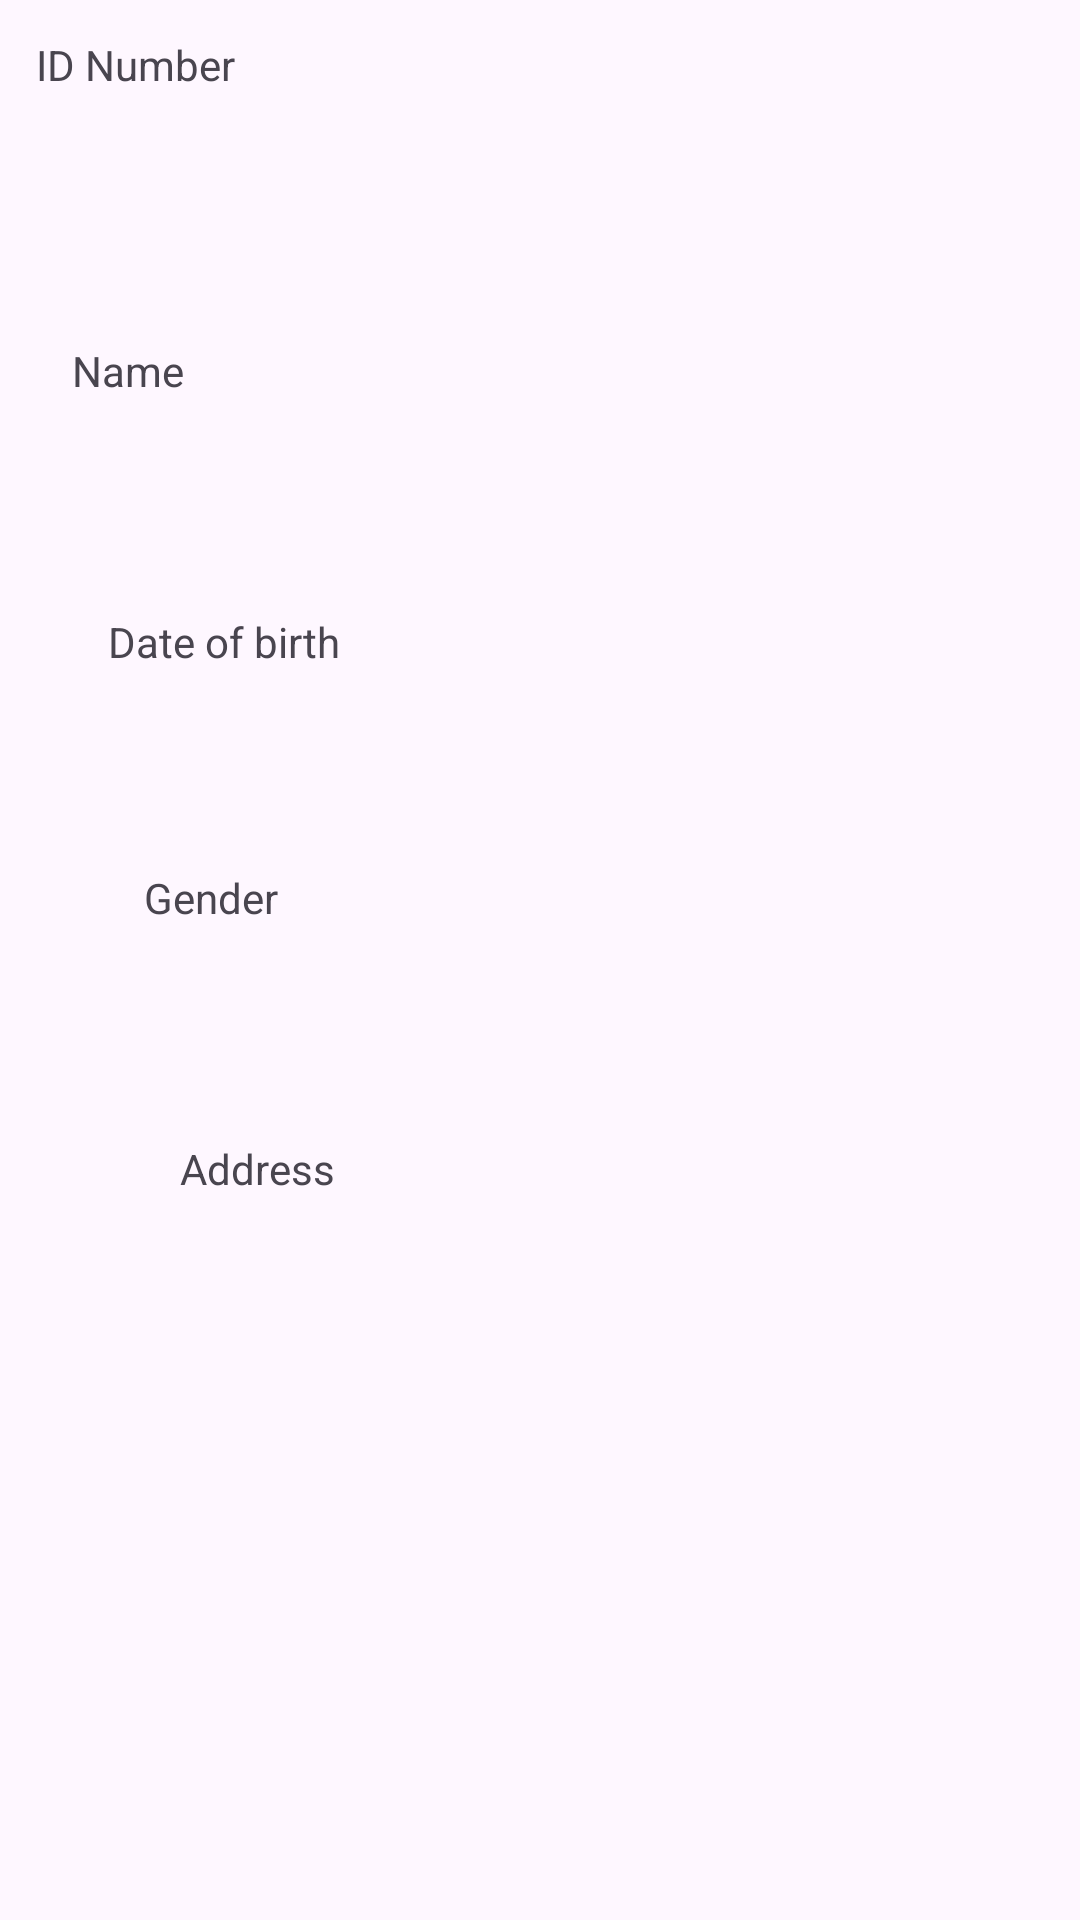

Android layout source for this screen:
<!-- AndroidManifest.xml: application theme Theme.Lab3Husna -->
<!-- res/layout/activity_update_biodata.xml -->
<?xml version="1.0" encoding="utf-8"?>
<RelativeLayout xmlns:android="http://schemas.android.com/apk/res/android"
    xmlns:app="http://schemas.android.com/apk/res-auto"
    xmlns:tools="http://schemas.android.com/tools"
    android:layout_width="match_parent"
    android:layout_height="match_parent"
    tools:context=".UpdateBiodataActivity">

    <TextView
        android:id="@+id/editText1"
        android:layout_width="0dp"
        android:layout_height="wrap_content"
        android:layout_below="@+id/textView1"
        android:layout_alignLeft="@+id/textView1"
        android:inputType="number"
        android:maxLength="10"
        app:layout_constraintEnd_toEndOf="parent"
        app:layout_constraintStart_toStartOf="parent"
        app:layout_constraintTop_toBottomOf="@+id/textView1">
        <requestFocus />
    </TextView>

    <TextView
        android:id="@+id/textView1"
        android:layout_width="wrap_content"
        android:layout_height="wrap_content"
        android:layout_alignParentLeft="true"
        android:layout_alignParentTop="true"
        android:layout_marginStart="12dp"
        android:layout_marginLeft="12dp"
        android:layout_marginTop="12dp"
        android:text="ID Number"
        app:layout_constraintStart_toStartOf="parent"
        app:layout_constraintTop_toTopOf="parent" />

    <TextView
        android:id="@+id/textView2"
        android:layout_width="wrap_content"
        android:layout_height="wrap_content"
        android:layout_below="@+id/editText1"
        android:layout_alignLeft="@+id/editText1"
        android:layout_marginStart="12dp"
        android:layout_marginLeft="12dp"
        android:layout_marginTop="64dp"
        android:text="Name"
        app:layout_constraintStart_toStartOf="parent"
        app:layout_constraintTop_toTopOf="parent" />

    <EditText
        android:id="@+id/editText2"
        android:layout_width="0dp"
        android:layout_height="wrap_content"
        android:layout_below="@+id/textView2"
        android:layout_alignLeft="@+id/textView2"
        android:layout_marginTop="2dp"
        android:inputType="text"
        android:maxLength="20"
        app:layout_constraintEnd_toEndOf="parent"
        app:layout_constraintStart_toStartOf="parent"
        app:layout_constraintTop_toBottomOf="@+id/textView2" />

    <TextView
        android:id="@+id/textView3"
        android:layout_width="wrap_content"
        android:layout_height="wrap_content"
        android:layout_below="@+id/editText2"
        android:layout_alignLeft="@+id/editText2"
        android:layout_marginStart="12dp"
        android:layout_marginLeft="12dp"
        android:layout_marginTop="28dp"
        android:text="Date of birth"
        app:layout_constraintStart_toStartOf="parent"
        app:layout_constraintTop_toBottomOf="@+id/editText2" />

    <EditText
        android:id="@+id/editText3"
        android:layout_width="0dp"
        android:layout_height="wrap_content"
        android:layout_below="@+id/textView3"
        android:layout_alignLeft="@+id/textView3"
        android:layout_marginTop="17dp"
        android:inputType="date"
        app:layout_constraintEnd_toEndOf="parent"
        app:layout_constraintHorizontal_bias="0.0"
        app:layout_constraintStart_toStartOf="parent"
        app:layout_constraintTop_toBottomOf="@+id/textView3" />

    <TextView
        android:id="@+id/textView4"
        android:layout_width="wrap_content"
        android:layout_height="wrap_content"
        android:layout_below="@+id/editText3"
        android:layout_alignLeft="@+id/editText3"
        android:layout_marginStart="12dp"
        android:layout_marginLeft="12dp"
        android:layout_marginTop="8dp"
        android:text="Gender"
        app:layout_constraintStart_toStartOf="parent"
        app:layout_constraintTop_toBottomOf="@+id/editText3" />

    <EditText
        android:id="@+id/editText4"
        android:layout_width="0dp"
        android:layout_height="wrap_content"
        android:layout_below="@+id/textView4"
        android:layout_alignLeft="@+id/textView4"
        android:layout_marginTop="10dp"
        android:hint="M/F"
        android:inputType="text"
        android:maxLength="1"
        app:layout_constraintEnd_toEndOf="parent"
        app:layout_constraintStart_toStartOf="parent"
        app:layout_constraintTop_toBottomOf="@+id/textView4" />

    <TextView
        android:id="@+id/textView5"
        android:layout_width="wrap_content"
        android:layout_height="wrap_content"
        android:layout_below="@+id/editText4"
        android:layout_alignLeft="@+id/editText4"
        android:layout_marginStart="12dp"
        android:layout_marginLeft="12dp"
        android:layout_marginTop="20dp"
        android:text="Address"
        app:layout_constraintBottom_toTopOf="@+id/editText5"
        app:layout_constraintStart_toStartOf="parent" />

    <EditText
        android:id="@+id/editText5"
        android:layout_width="0dp"
        android:layout_height="wrap_content"
        android:layout_below="@+id/textView5"
        android:layout_alignLeft="@+id/textView5"
        android:layout_marginTop="36dp"
        app:layout_constraintEnd_toEndOf="parent"
        app:layout_constraintHorizontal_bias="0.0"
        app:layout_constraintStart_toStartOf="parent"
        app:layout_constraintTop_toBottomOf="@+id/editText4" />

    <Button
        android:id="@+id/button1"
        android:layout_width="0dp"
        android:layout_height="wrap_content"
        android:layout_alignLeft="@+id/editText5"
        android:layout_alignParentBottom="true"
        android:layout_marginBottom="104dp"
        android:background="@android:color/holo_blue_dark"
        android:text="UPDATE"
        app:layout_constraintBottom_toBottomOf="parent"
        app:layout_constraintEnd_toEndOf="parent"
        app:layout_constraintHorizontal_bias="0.0"
        app:layout_constraintStart_toStartOf="parent" />

    <Button
        android:id="@+id/button2"
        android:layout_width="0dp"
        android:layout_height="wrap_content"
        android:layout_alignEnd="@+id/editText5"
        android:layout_alignRight="@+id/editText5"
        android:layout_alignParentBottom="true"
        android:layout_marginTop="24dp"
        android:text="Back"
        app:layout_constraintEnd_toEndOf="parent"
        app:layout_constraintHorizontal_bias="0.0"
        app:layout_constraintStart_toStartOf="parent"
        app:layout_constraintTop_toBottomOf="@+id/button1" />


</RelativeLayout>
<!-- resources referenced by this layout -->
<resources>
  <style name="Theme.Lab3Husna" parent="Base.Theme.Lab3Husna" />
  <style name="Base.Theme.Lab3Husna" parent="Theme.Material3.DayNight.NoActionBar">
          
          
      </style>
</resources>
